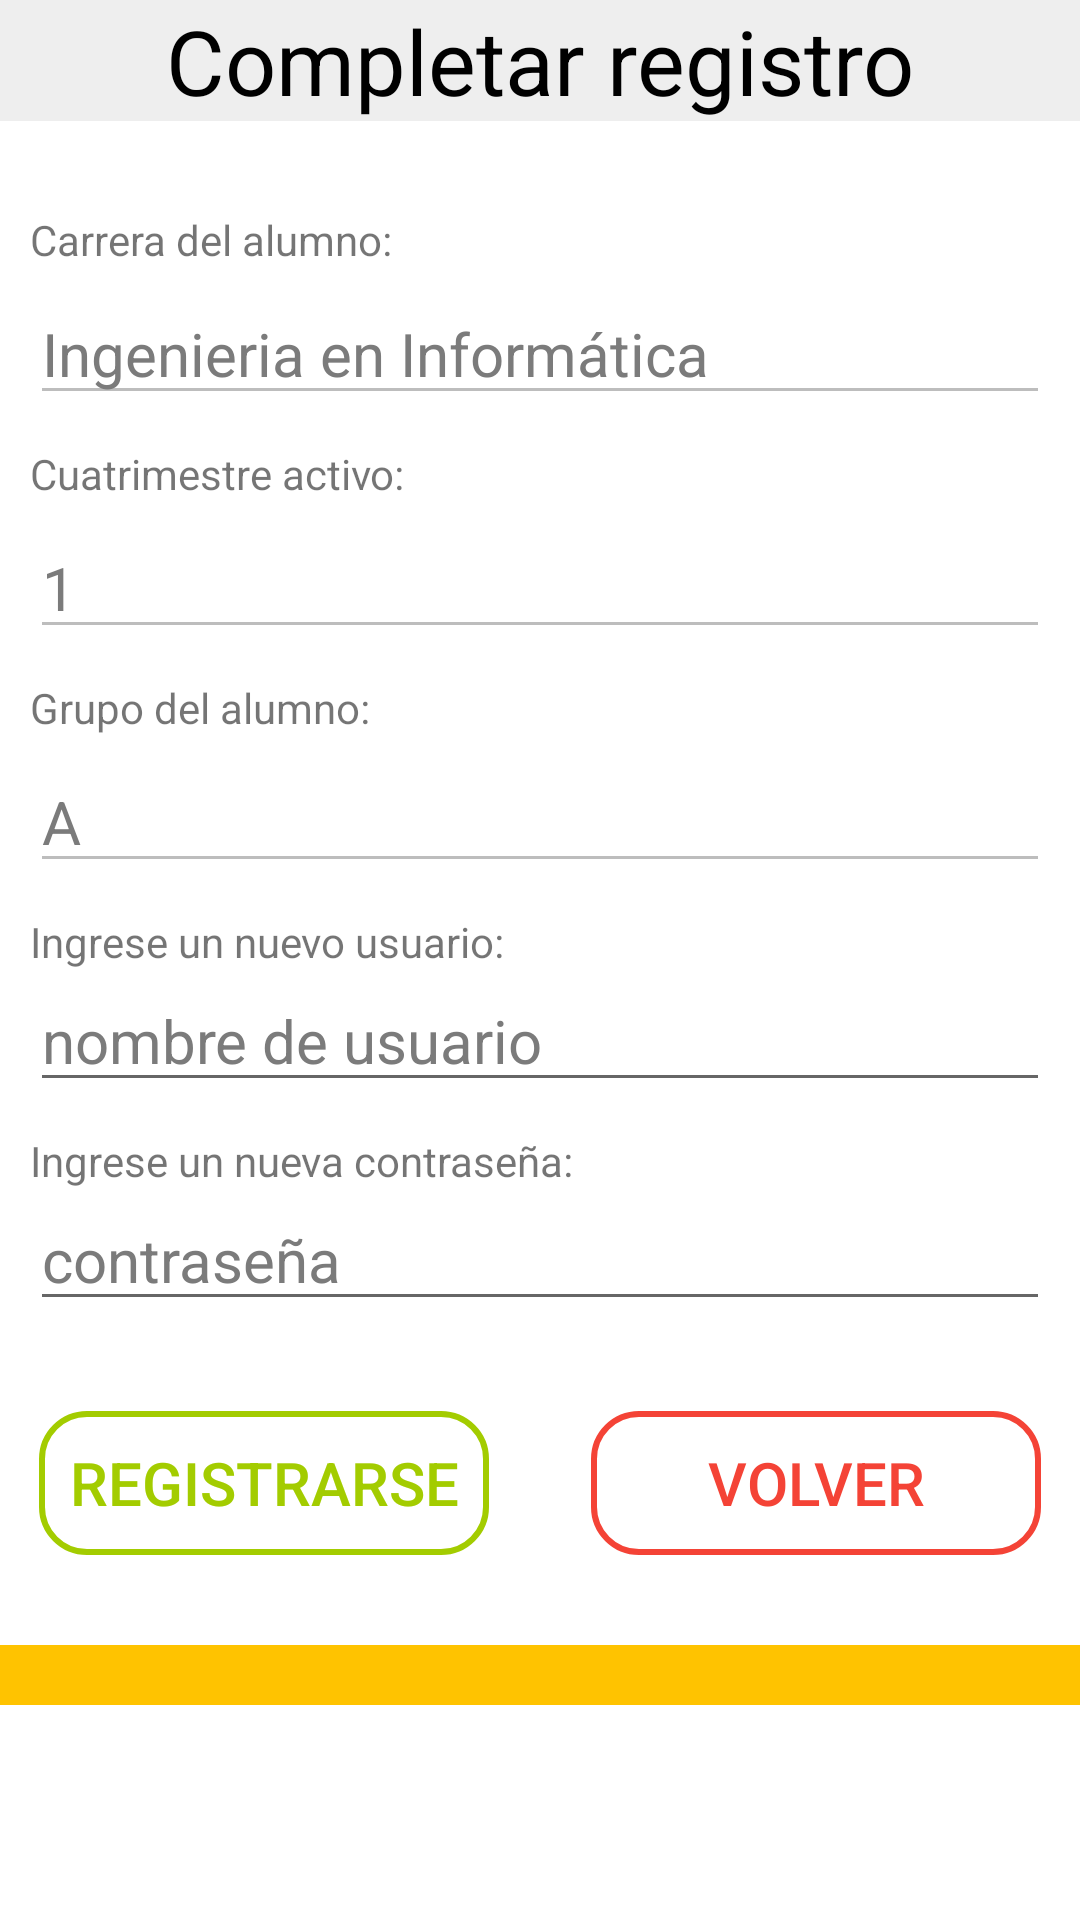

Produce the Android XML layout that renders to this screen, including the resource entries it uses.
<!-- AndroidManifest.xml: application theme AppTheme -->
<!-- res/layout/activity_complemento_registro.xml -->
<?xml version="1.0" encoding="utf-8"?>
<LinearLayout xmlns:android="http://schemas.android.com/apk/res/android"
    xmlns:tools="http://schemas.android.com/tools"
    android:layout_width="match_parent"
    android:layout_height="match_parent"
    android:orientation="vertical"
    android:background="#FFFFFF"
    tools:context="com.example.giovanni.upaay.RegistroComplemento">


    <ScrollView
        android:layout_width="match_parent"
        android:layout_height="match_parent">

        <LinearLayout
            android:layout_width="match_parent"
            android:layout_height="wrap_content"
            android:orientation="vertical">

            <TextView
                android:id="@+id/textView5"
                android:layout_width="match_parent"
                android:layout_height="wrap_content"
                android:gravity="center"
                android:text="Completar registro"
                android:textColor="#000000"
                android:textSize="30dp"
                android:background="@color/ironLight"
                />


            <LinearLayout
                android:layout_width="match_parent"
                android:layout_height="match_parent"
                android:orientation="vertical"
                android:layout_marginTop="10dp"
                android:padding="10dp"

                >


                <TextView
                    android:layout_width="wrap_content"
                    android:layout_height="wrap_content"
                    android:layout_marginTop="10dp"
                    android:text="Carrera del alumno:"/>

                <EditText
                    android:id="@+id/etcarrera"
                    android:layout_width="match_parent"
                    android:layout_height="wrap_content"
                    android:layout_marginTop="5dp"
                    android:hint="Ingenieria en Informática"
                    android:inputType="text"
                    android:textColorHint="#7B7B7B"
                    android:textSize="20dp"
                    android:enabled="false"

                    />

                <TextView
                    android:layout_width="wrap_content"
                    android:layout_height="wrap_content"
                    android:layout_marginTop="10dp"
                    android:text="Cuatrimestre activo:"/>


                <EditText
                    android:id="@+id/etcuatrimestre"
                    android:layout_width="match_parent"
                    android:layout_height="wrap_content"
                    android:layout_marginTop="5dp"
                    android:hint="1"
                    android:inputType="textPersonName"
                    android:textColorHint="#7B7B7B"
                    android:textSize="20dp"
                    android:enabled="false"

                    />

                <TextView
                    android:layout_width="wrap_content"
                    android:layout_height="wrap_content"
                    android:layout_marginTop="10dp"
                    android:text="Grupo del alumno:"/>


                <EditText
                    android:id="@+id/etgrupo"
                    android:layout_width="match_parent"
                    android:layout_height="wrap_content"
                    android:layout_marginTop="5dp"
                    android:ems="10"
                    android:hint="A"
                    android:inputType="textEmailAddress"
                    android:textColorHint="#7B7B7B"
                    android:textSize="20dp"
                    android:enabled="false"

                    />

                <TextView
                    android:layout_width="wrap_content"
                    android:layout_height="wrap_content"
                    android:layout_marginTop="10dp"
                    android:text="Ingrese un nuevo usuario:"/>

                <EditText
                    android:id="@+id/etuser"
                    android:layout_width="match_parent"
                    android:layout_height="wrap_content"
                    android:hint="nombre de usuario"
                    android:inputType="text"
                    android:textColorHint="#7B7B7B"
                    android:textSize="20dp"

                    />

                <TextView
                    android:layout_width="wrap_content"
                    android:layout_height="wrap_content"
                    android:layout_marginTop="10dp"
                    android:text="Ingrese un nueva contraseña:"/>

                <EditText
                    android:id="@+id/etcontra"
                    android:layout_width="match_parent"
                    android:layout_height="wrap_content"
                    android:hint="contraseña"
                    android:inputType="textPassword"
                    android:maxLength="10"
                    android:textColorHint="#7B7B7B"
                    android:textSize="20dp" />

            </LinearLayout>



            <GridLayout
                android:layout_width="match_parent"
                android:layout_height="wrap_content"
                android:layout_marginTop="15dp"
                android:columnCount="2"
                android:rowCount="1">


                    <Button
                        android:id="@+id/btn_registrar"
                        android:layout_width="150dp"
                        android:layout_height="wrap_content"
                        android:layout_marginTop="5dp"
                        android:layout_marginLeft="@dimen/home_left_space"
                        android:onClick="BraintreeCreateIdUser"
                        android:text="Registrarse"
                        android:textSize="20dp"
                        android:textColor="@color/success"
                        android:background="@drawable/rounded_success"

                        />

                    <Button
                        android:id="@+id/button5"
                        android:layout_width="150dp"
                        android:layout_height="wrap_content"
                        android:layout_marginTop="5dp"
                        android:layout_marginRight="@dimen/home_left_space"
                        android:layout_gravity="right"
                        android:onClick="cancelar"
                        android:text="Volver"
                        android:textSize="20dp"
                        android:textColor="@color/colorPrimary"
                        android:background="@drawable/rounded"

                        />


            </GridLayout>



            <TextView
                android:layout_width="match_parent"
                android:layout_height="20dp"
                android:layout_marginTop="30dp"
                android:background="@color/YellowDark"

                />


        </LinearLayout>
    </ScrollView>


</LinearLayout>
<!-- resources referenced by this layout -->
<resources>
  <color name="YellowDark">#FFC300</color>
  <color name="colorPrimary">#F44336</color>
  <color name="ironLight">#EEE</color>
  <color name="success">#a3cc00</color>
  <dimen name="home_left_space">13dp</dimen>
  <!-- drawable rounded (drawable) -->
  <?xml version="1.0" encoding="utf-8"?>
  <selector xmlns:android="http://schemas.android.com/apk/res/android">
  
      <item>
          <shape android:shape="rectangle">
              <solid/>
              <stroke android:color="@color/colorPrimary" android:width="2dp"/>
              
              <corners android:radius="15dp" />
          </shape>
      </item>
  
  </selector>
  <!-- drawable rounded_success (drawable) -->
  <?xml version="1.0" encoding="utf-8"?>
  <selector xmlns:android="http://schemas.android.com/apk/res/android">
  
      <item>
          <shape android:shape="rectangle">
              <solid/>
              <stroke android:color="@color/success" android:width="2dp"/>
              
              <corners android:radius="15dp" />
          </shape>
      </item>
  
  </selector>
  <style name="AppTheme" parent="Theme.AppCompat.Light">
          
          <item name="colorPrimary">@color/colorPrimary</item>
          <item name="colorPrimaryDark">@color/colorPrimaryDark</item>
          <item name="colorAccent">@color/colorAccent</item>
          <item name="actionBarStyle">@style/ActionBarStyle</item>
      </style>
  <color name="colorPrimaryDark">#ea1c0d</color>
  <color name="colorAccent">#FFBBBB</color>
  <style name="ActionBarStyle" parent="Widget.AppCompat.ActionBar">
          <item name="titleTextStyle">@style/ActionBarTitleTextStyle</item>
          <item name="background">@drawable/franja</item>
      </style>
  <style name="ActionBarTitleTextStyle" parent="TextAppearance.AppCompat.Widget.ActionBar.Title">
          <item name="android:textColor">@color/ColorActionBarTitle</item>
      </style>
  <!-- drawable franja: png bitmap (drawable, 3035 bytes) -->
  <color name="ColorActionBarTitle">#ffffff</color>
</resources>
